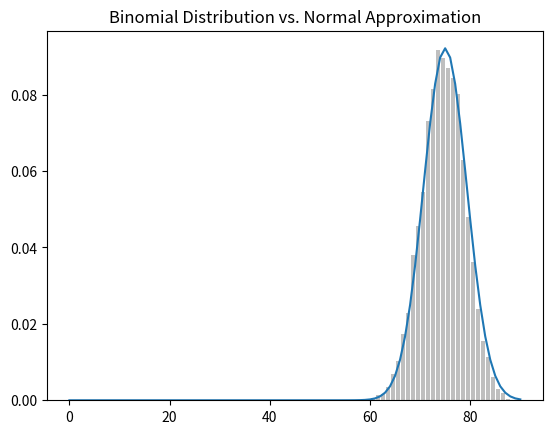

This chart was generated by the following Python code:
import math
import random
import numpy
from collections import Counter
import matplotlib.pyplot as plt

from scipy.stats import norm

# One reason the normal distribution is so useful is the central limit theorem,
# which says (in essence) that a random variable defined as the average of a
# large number of independent and identically distributed random variables is
# itself approximately normally distributed.

def bernoulli_trial(p: float) -> int:
    """
    Returns 1 with probability p and 0 with probability 1-p.
    """

    return 1 if random.random() < p else 0

def binomial(n: int, p: float) -> int:
    """
    Returns the sum of n bernoulli(p) trials.
    """

    return sum(bernoulli_trial(p) for _ in range(n))

def binomial_historgram(p: float, n: int, num_points: int) -> None:
    """
    Picks points from a Binomial(n, p) and plots their histogram.
    """

    data = [binomial(n, p) for _ in range(num_points)]

    # use a bar chart to show the actual binomial samples
    historgram = Counter(data)
    plt.bar([x - 0.4 for x in historgram.keys()],
            [v / num_points for v in historgram.values()],
            0.8,
            color="0.75"
            )

    # use a line chart to show the normal approximation
    # xs = numpy.arange(min(data), max(data) + 1)
    xs = numpy.arange(0, max(data) + 1)
    mu = p * n
    sigma = math.sqrt(n * p * (1 - p))
    ys = norm.pdf(xs, loc=mu, scale=sigma)
    plt.plot(xs, ys)
    plt.title("Binomial Distribution vs. Normal Approximation")
    plt.show()

binomial_historgram(0.75, 100, 10_000)